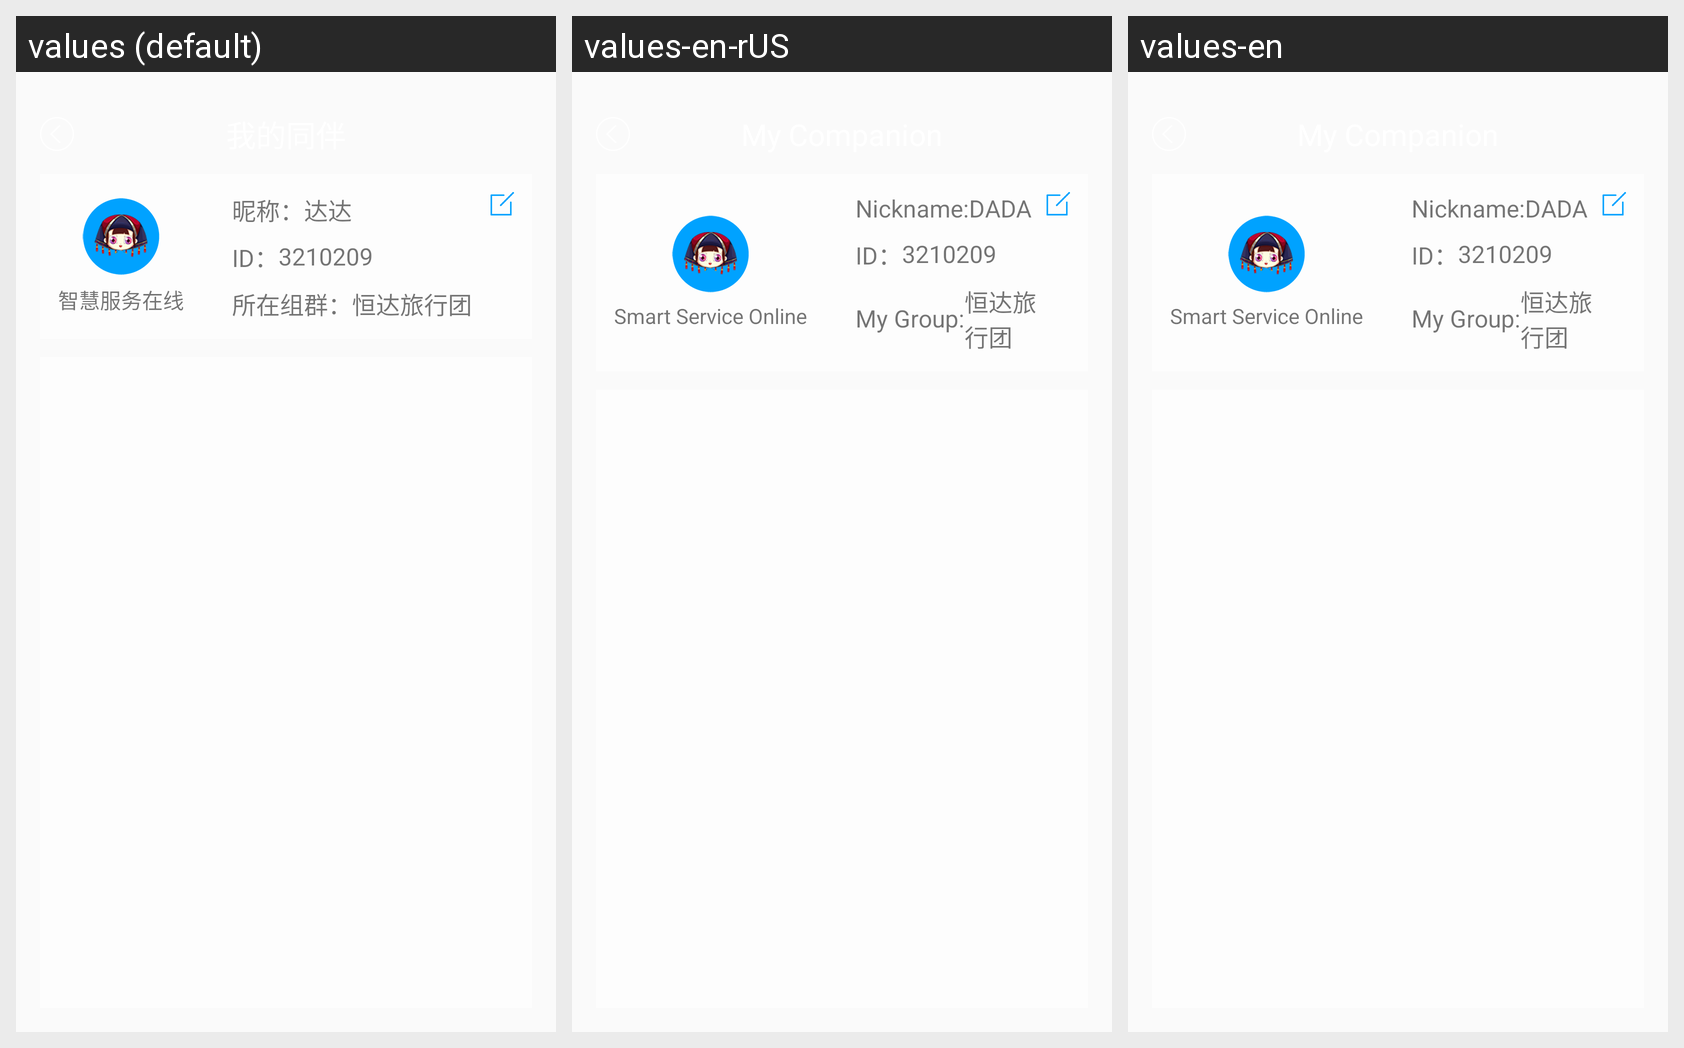

Strings drawn on this Android screen and how each of the app's shown locales translates them:
Android screen res/layout/activity_adult_peer_main.xml rendered under 3 locales, left to right: values (default), values-en-rUS, values-en. Device: Nexus 5 (rendered at 1080×1920; each locale shown at half size, 540×960, under a caption strip naming it); theme AppTheme.
Strings drawn on this screen, with the default value and each locale's value (text and hints the layout hard-codes, and strings that could not be matched under every locale, appear in the picture but are not listed):

group_smart_service_online
  values: 智慧服务在线
  values-en-rUS: Smart Service Online
  values-en: Smart Service Online

group_nickname
  values: 昵称：
  values-en-rUS: Nickname:
  values-en: Nickname:

dada
  values: 达达
  values-en-rUS: DADA
  values-en: DADA

group_id
  values: ID：
  values-en-rUS: ID：
  values-en: ID：

group_no
  values: 所在组群：
  values-en-rUS: My Group:
  values-en: My Group:

tourist_hengda
  values: 恒达旅行团
  values-en-rUS: 恒达旅行团
  values-en: 恒达旅行团
